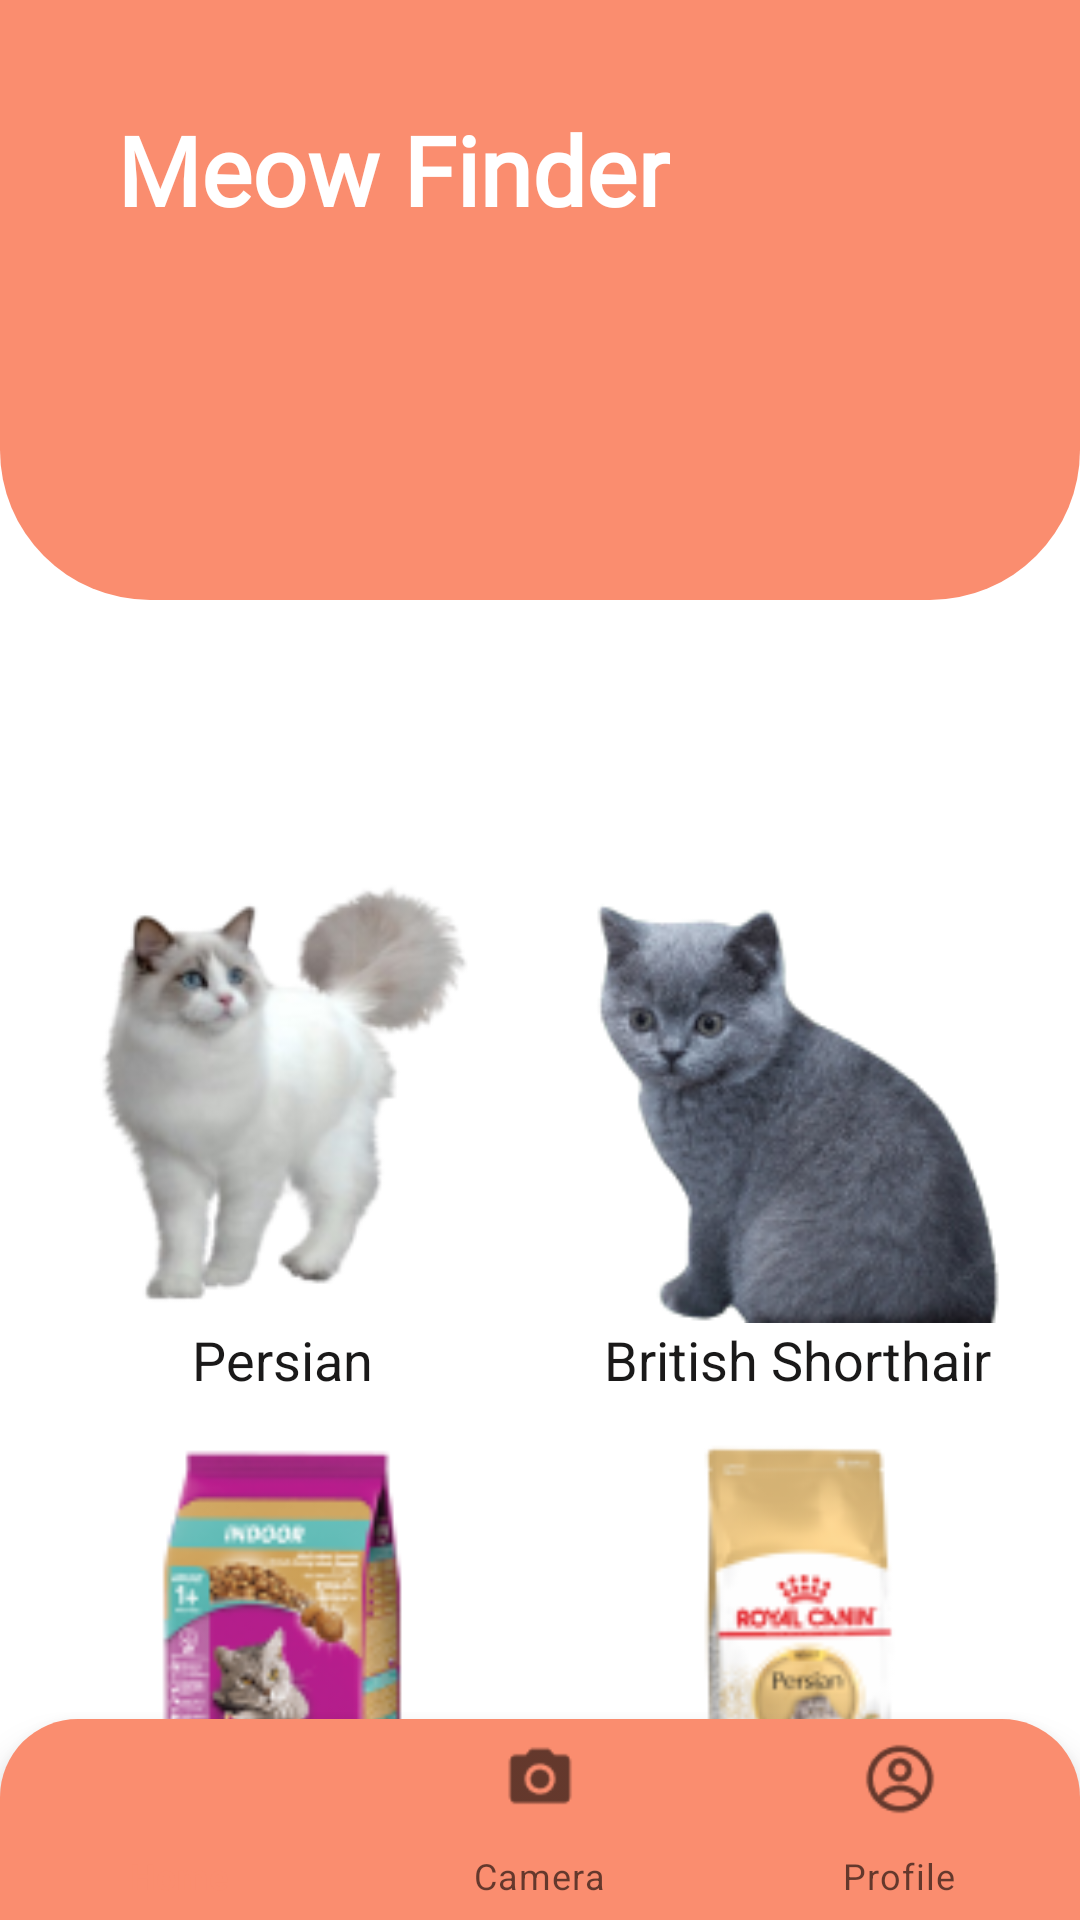

Layout XML and referenced resources for this Android screen:
<!-- AndroidManifest.xml: application theme Theme.MeowFinder -->
<!-- res/layout/activity_home.xml -->
<?xml version="1.0" encoding="utf-8"?>
<androidx.constraintlayout.widget.ConstraintLayout xmlns:android="http://schemas.android.com/apk/res/android"
    xmlns:app="http://schemas.android.com/apk/res-auto"
    xmlns:tools="http://schemas.android.com/tools"
    android:layout_width="match_parent"
    android:layout_height="match_parent"
    tools:context=".Home">


        <androidx.constraintlayout.widget.ConstraintLayout
            android:id="@+id/constraintLayout"
            android:layout_width="match_parent"
            android:layout_height="200dp"
            android:background="@drawable/background_top"
            app:layout_constraintEnd_toEndOf="parent"
            app:layout_constraintHorizontal_bias="0.0"
            app:layout_constraintStart_toStartOf="parent"
            app:layout_constraintTop_toTopOf="parent">


                <ImageView
                    android:layout_width="wrap_content"
                    android:layout_height="wrap_content"
                    android:scaleType="centerCrop"
                    android:src="@drawable/circles"
                    tools:ignore="MissingConstraints" />

                <TextView
                    android:id="@+id/textView"
                    android:layout_width="wrap_content"
                    android:layout_height="wrap_content"
                    android:layout_marginStart="39dp"
                    android:layout_marginTop="35dp"
                    android:fontFamily="@font/poppins_bold"
                    android:text="Meow Finder"
                    android:textColor="#ffffff"
                    android:textSize="32dp"
                    android:textStyle="bold"
                    app:layout_constraintStart_toStartOf="parent"
                    app:layout_constraintTop_toTopOf="parent" />

        </androidx.constraintlayout.widget.ConstraintLayout>

        <androidx.constraintlayout.widget.ConstraintLayout
            android:id="@+id/editTextTextPersonName"
            android:layout_width="330dp"
            android:layout_height="150dp"
            android:layout_marginStart="64dp"
            android:layout_marginEnd="64dp"
            android:background="@drawable/cardbottob_background"
            android:drawableStart="?android:attr/actionModeWebSearchDrawable"
            android:elevation="20dp"

            app:layout_constraintBottom_toBottomOf="@+id/constraintLayout"
            app:layout_constraintEnd_toEndOf="parent"
            app:layout_constraintStart_toStartOf="parent"
            app:layout_constraintTop_toBottomOf="@+id/constraintLayout">

        </androidx.constraintlayout.widget.ConstraintLayout>


        <LinearLayout
            android:layout_width="match_parent"
            android:layout_height="400dp"
            android:layout_marginStart="8dp"
            android:layout_marginEnd="8dp"
            android:orientation="vertical"
            app:layout_constraintStart_toStartOf="parent"
            app:layout_constraintTop_toBottomOf="@+id/editTextTextPersonName">

                <LinearLayout
                    android:layout_width="match_parent"
                    android:layout_height="130dp"
                    android:layout_weight="1"
                    android:orientation="horizontal"
                    tools:ignore="MissingConstraints">

                        <androidx.constraintlayout.widget.ConstraintLayout
                            android:layout_width="0dp"
                            android:layout_height="wrap_content"
                            android:layout_weight="1">

                                <ImageView
                                    android:id="@+id/imageView4"
                                    android:layout_width="150dp"
                                    android:layout_height="150dp"
                                    android:layout_marginStart="8dp"
                                    android:layout_marginTop="16dp"
                                    android:layout_marginEnd="8dp"
                                    android:src="@drawable/cat_persian"
                                    app:layout_constraintBottom_toTopOf="@+id/textView3"
                                    app:layout_constraintEnd_toEndOf="parent"
                                    app:layout_constraintStart_toStartOf="parent"
                                    app:layout_constraintTop_toTopOf="parent" />

                                <TextView
                                    android:id="@+id/textView3"
                                    android:layout_width="wrap_content"
                                    android:layout_height="wrap_content"
                                    android:text="@string/cat_persian"
                                    android:textColor="@color/black"
                                    android:textSize="18sp"
                                    app:layout_constraintBottom_toBottomOf="parent"
                                    app:layout_constraintEnd_toEndOf="@+id/imageView4"
                                    app:layout_constraintStart_toStartOf="@+id/imageView4"
                                    app:layout_constraintTop_toBottomOf="@+id/imageView4"
                                    tools:ignore="DuplicateIds" />
                        </androidx.constraintlayout.widget.ConstraintLayout>

                        <androidx.constraintlayout.widget.ConstraintLayout
                            android:layout_width="0dp"
                            android:layout_height="wrap_content"
                            android:layout_weight="1">

                                <ImageView
                                    android:id="@+id/imageView4"
                                    android:layout_width="150dp"
                                    android:layout_height="150dp"
                                    android:layout_marginStart="8dp"
                                    android:layout_marginTop="16dp"
                                    android:layout_marginEnd="8dp"
                                    android:src="@drawable/cat_british_shorthair"
                                    app:layout_constraintBottom_toTopOf="@+id/textView3"
                                    app:layout_constraintEnd_toEndOf="parent"
                                    app:layout_constraintStart_toStartOf="parent"
                                    app:layout_constraintTop_toTopOf="parent" />

                                <TextView
                                    android:id="@+id/textView3"
                                    android:layout_width="wrap_content"
                                    android:layout_height="wrap_content"
                                    android:text="@string/string_britis_shorthair"
                                    android:textColor="@color/black"
                                    android:textSize="18sp"
                                    app:layout_constraintBottom_toBottomOf="parent"
                                    app:layout_constraintEnd_toEndOf="@+id/imageView4"
                                    app:layout_constraintStart_toStartOf="@+id/imageView4"
                                    app:layout_constraintTop_toBottomOf="@+id/imageView4" />
                        </androidx.constraintlayout.widget.ConstraintLayout>
                </LinearLayout>

                <LinearLayout
                    android:layout_width="match_parent"
                    android:layout_height="130dp"
                 android:layout_weight="1"
                 android:orientation="horizontal"
                  tools:layout_editor_absoluteX="0dp"
                 tools:layout_editor_absoluteY="467dp">

                <androidx.constraintlayout.widget.ConstraintLayout
                    android:layout_width="0dp"
                    android:layout_height="wrap_content"
                    android:layout_weight="1">

                        <ImageView
                            android:id="@+id/imageView4"
                            android:layout_width="150dp"
                            android:layout_height="150dp"
                            android:layout_marginStart="8dp"
                            android:layout_marginEnd="8dp"
                            app:layout_constraintBottom_toTopOf="@+id/textView3"
                            app:layout_constraintEnd_toEndOf="parent"
                            app:layout_constraintStart_toStartOf="parent"
                            app:layout_constraintTop_toTopOf="parent"
                            android:src="@drawable/whiskas"/>

                        <TextView
                            android:id="@+id/textView3"
                            android:layout_width="wrap_content"
                            android:layout_height="wrap_content"
                            android:text="@string/wiskas"
                            android:textColor="@color/black"
                            android:textSize="18sp"
                            app:layout_constraintBottom_toBottomOf="parent"
                            app:layout_constraintEnd_toEndOf="@+id/imageView4"
                            app:layout_constraintStart_toStartOf="@+id/imageView4"
                            app:layout_constraintTop_toBottomOf="@+id/imageView4"
                            tools:ignore="DuplicateIds" />
                </androidx.constraintlayout.widget.ConstraintLayout>

                <androidx.constraintlayout.widget.ConstraintLayout
                    android:layout_width="0dp"
                    android:layout_height="wrap_content"
                    android:layout_weight="1">

                        <ImageView
                            android:id="@+id/imageView4"
                            android:layout_width="150dp"
                            android:layout_height="150dp"
                            android:layout_marginStart="8dp"
                            android:layout_marginEnd="8dp"
                            android:src="@drawable/royal_canin"
                            app:layout_constraintBottom_toTopOf="@+id/textView3"
                            app:layout_constraintEnd_toEndOf="parent"
                            app:layout_constraintStart_toStartOf="parent"
                            app:layout_constraintTop_toTopOf="parent" />

                        <TextView
                            android:id="@+id/textView3"
                            android:layout_width="wrap_content"
                            android:layout_height="wrap_content"
                            android:text="@string/royal_canin"
                            android:textColor="@color/black"
                            android:textSize="18sp"
                            app:layout_constraintBottom_toBottomOf="parent"
                            app:layout_constraintEnd_toEndOf="@+id/imageView4"
                            app:layout_constraintStart_toStartOf="@+id/imageView4"
                            app:layout_constraintTop_toBottomOf="@+id/imageView4" />
                </androidx.constraintlayout.widget.ConstraintLayout>
        </LinearLayout>

        </LinearLayout>

        <com.google.android.material.bottomnavigation.BottomNavigationView
            android:id="@+id/bottom_navigation"
            android:layout_width="match_parent"
            android:layout_height="67dp"
            android:background="@drawable/background_nav"
            app:layout_constraintBottom_toBottomOf="parent"
            app:layout_constraintStart_toStartOf="parent"
            app:menu="@menu/bottom_navigation_menu" />


</androidx.constraintlayout.widget.ConstraintLayout>
<!-- resources referenced by this layout -->
<resources>
  <color name="black">#1A1919</color>
  <!-- drawable background_nav (drawable) -->
  <?xml version="1.0" encoding="utf-8"?>
  <selector xmlns:android="http://schemas.android.com/apk/res/android">
      <item>
          <shape android:shape="rectangle">
              <solid android:color="@color/primer" />
              <corners android:topLeftRadius="26dp" android:topRightRadius="26dp" />
          </shape>
      </item>
  </selector>
  <!-- drawable background_top (drawable) -->
  <?xml version="1.0" encoding="utf-8"?>
  <selector xmlns:android="http://schemas.android.com/apk/res/android">
      <item>
          <shape android:shape="rectangle">
              <solid android:color="@color/primer" />
              <corners android:bottomLeftRadius="50dp" android:bottomRightRadius="50dp" />
          </shape>
      </item>
  </selector>
  <!-- drawable cat_british_shorthair: png bitmap (drawable, 26081 bytes) -->
  <!-- drawable cat_persian: png bitmap (drawable, 21356 bytes) -->
  <!-- drawable royal_canin: png bitmap (drawable, 13139 bytes) -->
  <!-- drawable whiskas: png bitmap (drawable, 15069 bytes) -->
  <string name="cat_persian">Persian</string>
  <string name="royal_canin">Royal Canin</string>
  <string name="string_britis_shorthair">British Shorthair</string>
  <string name="wiskas">Whiskas</string>
  <style name="Theme.MeowFinder" parent="Base.Theme.MeowFinder" />
  <color name="primer">#FA8D6F</color>
  <style name="Base.Theme.MeowFinder" parent="Theme.MaterialComponents.DayNight.DarkActionBar">
          
           <item name="colorPrimary">@color/primer</item>
  
          <item name="android:statusBarColor">@color/primer</item>
      </style>
</resources>
